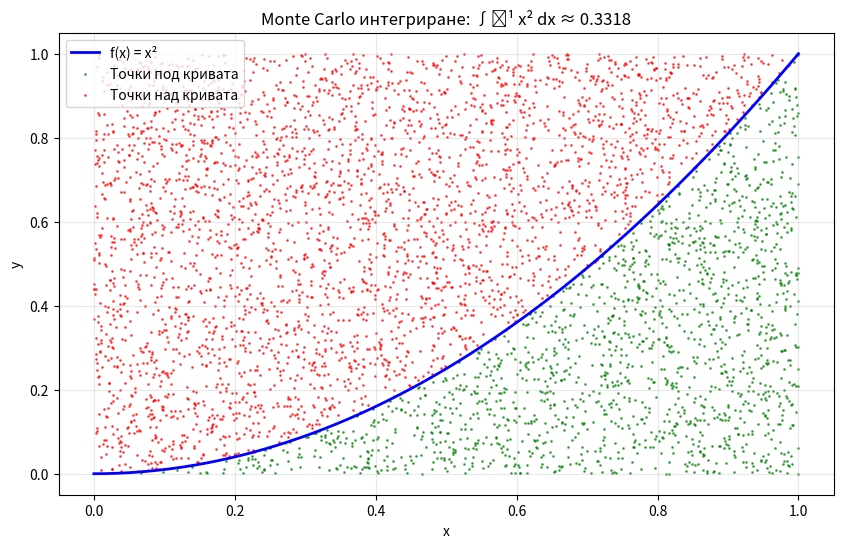
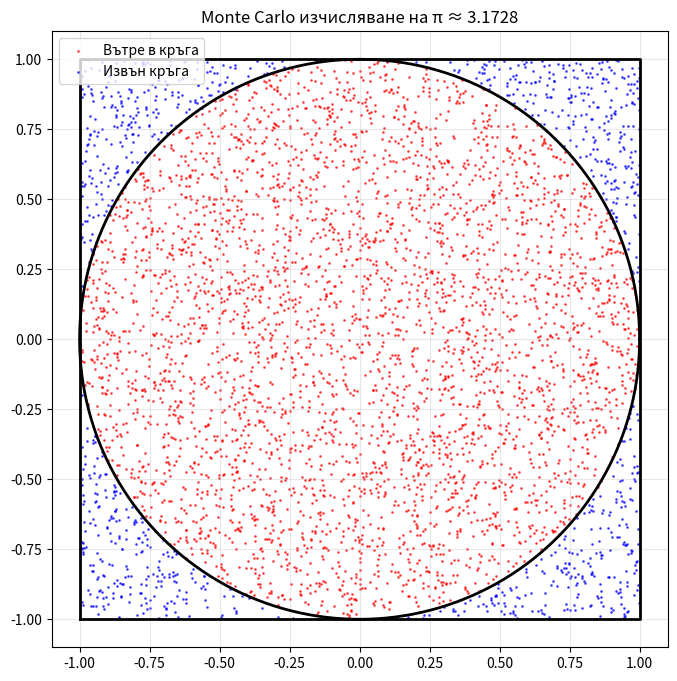
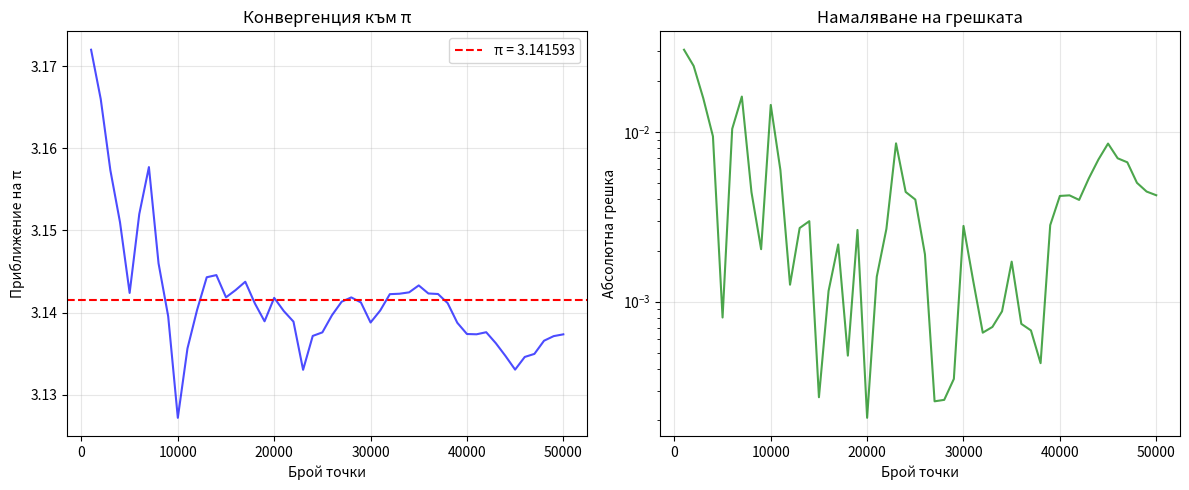

Reproduce these figures in Python, in order.
# Monte Carlo Simulation

import numpy as np
import matplotlib.pyplot as plt
import time

# =============================================================================
# ЧАСТ 1: ТЕОРЕТИЧНО ВЪВЕДЕНИЕ
# =============================================================================

print("=== MONTE CARLO SIMULATION ===")
print("Какво е симулация?")
print("- Симулацията е техника за моделиране на реални системи чрез компютърни програми")
print("- Използва се в науката за изследване на сложни системи, които са трудни за аналитично решаване")
print("- Полезна е защото позволява тестване на различни сценарии без реални експерименти")
print()

print("Как статистиката помага в симулацията?")
print("- Използваме случайни числа за моделиране на неопределени процеси")
print("- Прилагаме теория на вероятностите за анализ на резултатите")
print("- Чрез многократни итерации получаваме статистически валидни резултати")
print()

print("Какво е Monte Carlo симулация?")
print("- Метод за решаване на детерминирани проблеми чрез случайно семплиране")
print("- Наречен на хазартния квартал в Монако")
print("- Особено полезен за многомерни интеграли и сложни вероятностни проблеми")
print()

# =============================================================================
# ЧАСТ 2: ЧИСЛЕНO ИНТЕГРИРАНЕ С MONTE CARLO
# =============================================================================

def monte_carlo_integration(func, a, b, n_samples=100000):
    """
    Изчислява определен интеграл използвайки Monte Carlo метод
    
    Parameters:
    func: функция за интегриране
    a, b: граници на интегриране
    n_samples: брой случайни точки
    """
    # Генериране на случайни точки в интервала [a, b]
    x_random = np.random.uniform(a, b, n_samples)
    
    # Изчисляване на стойностите на функцията
    y_values = func(x_random)
    
    # Monte Carlo приближение на интеграла
    integral_approx = (b - a) * np.mean(y_values)
    
    return integral_approx

def trapezoidal_rule(func, a, b, n_intervals=10000):
    """
    Изчислява определен интеграл използвайки трапецовидното правило
    """
    x = np.linspace(a, b, n_intervals + 1)
    y = func(x)
    h = (b - a) / n_intervals
    integral_approx = h * (0.5 * y[0] + np.sum(y[1:-1]) + 0.5 * y[-1])
    return integral_approx

# Тестови функции
def test_function_1(x):
    """f(x) = x^2, интеграл от 0 до 1 = 1/3"""
    return x**2

def test_function_2(x):
    """f(x) = sin(x), интеграл от 0 до π = 2"""
    return np.sin(x)

def test_function_3(x):
    """f(x) = e^(-x^2), Gaussian функция"""
    return np.exp(-x**2)

print("=== ТЕСТВАНЕ НА NUMERICAL INTEGRATION ===")

# Тест 1: f(x) = x^2 от 0 до 1
print("Тест 1: ∫₀¹ x² dx = 1/3 ≈ 0.3333")
exact_1 = 1/3

start_time = time.time()
mc_result_1 = monte_carlo_integration(test_function_1, 0, 1, 100000)
mc_time_1 = time.time() - start_time

start_time = time.time()
trap_result_1 = trapezoidal_rule(test_function_1, 0, 1, 10000)
trap_time_1 = time.time() - start_time

print(f"Monte Carlo: {mc_result_1:.6f} (грешка: {abs(mc_result_1 - exact_1):.6f}, време: {mc_time_1:.6f}s)")
print(f"Трапецовидно: {trap_result_1:.6f} (грешка: {abs(trap_result_1 - exact_1):.6f}, време: {trap_time_1:.6f}s)")
print()

# Тест 2: f(x) = sin(x) от 0 до π
print("Тест 2: ∫₀^π sin(x) dx = 2")
exact_2 = 2

mc_result_2 = monte_carlo_integration(test_function_2, 0, np.pi, 100000)
trap_result_2 = trapezoidal_rule(test_function_2, 0, np.pi, 10000)

print(f"Monte Carlo: {mc_result_2:.6f} (грешка: {abs(mc_result_2 - exact_2):.6f})")
print(f"Трапецовидно: {trap_result_2:.6f} (грешка: {abs(trap_result_2 - exact_2):.6f})")
print()

# =============================================================================
# ЧАСТ 3: ВИЗУАЛИЗАЦИЯ НА MONTE CARLO МЕТОДА
# =============================================================================

def visualize_monte_carlo_integration(func, a, b, n_samples=1000):
    """Визуализира Monte Carlo интегриране"""
    
    # Генериране на случайни точки
    x_random = np.random.uniform(a, b, n_samples)
    y_random = np.random.uniform(0, max(func(np.linspace(a, b, 1000))), n_samples)
    
    # Определяне кои точки са под кривата
    under_curve = y_random <= func(x_random)
    
    # Изчисляване на приближението
    area_rectangle = (b - a) * max(func(np.linspace(a, b, 1000)))
    ratio_under = np.sum(under_curve) / n_samples
    integral_approx = area_rectangle * ratio_under
    
    # Визуализация
    plt.figure(figsize=(10, 6))
    
    # Функцията
    x_smooth = np.linspace(a, b, 1000)
    plt.plot(x_smooth, func(x_smooth), 'b-', linewidth=2, label='f(x) = x²')
    
    # Точки под кривата (зелени)
    plt.scatter(x_random[under_curve], y_random[under_curve], 
                c='green', alpha=0.6, s=1, label='Точки под кривата')
    
    # Точки над кривата (червени)
    plt.scatter(x_random[~under_curve], y_random[~under_curve], 
                c='red', alpha=0.6, s=1, label='Точки над кривата')
    
    plt.xlabel('x')
    plt.ylabel('y')
    plt.title(f'Monte Carlo интегриране: ∫₀¹ x² dx ≈ {integral_approx:.4f}')
    plt.legend()
    plt.grid(True, alpha=0.3)
    plt.show()
    
    return integral_approx

print("=== ВИЗУАЛИЗАЦИЯ НА MONTE CARLO МЕТОДА ===")
mc_visual_result = visualize_monte_carlo_integration(test_function_1, 0, 1, 5000)

# =============================================================================
# ЧАСТ 4: ПРИЛОЖЕНИЕ В РЕАЛЕН ПРОБЛЕМ - ИЗЧИСЛЯВАНЕ НА π
# =============================================================================

def estimate_pi_monte_carlo(n_samples=100000):
    """
    Изчислява π използвайки Monte Carlo метод
    Базира се на съотношението на площите: кръг/квадрат = π/4
    """
    # Генериране на случайни точки в квадрат [-1, 1] x [-1, 1]
    x = np.random.uniform(-1, 1, n_samples)
    y = np.random.uniform(-1, 1, n_samples)
    
    # Проверка кои точки са в единичния кръг
    inside_circle = (x**2 + y**2) <= 1
    
    # Приближение на π
    pi_estimate = 4 * np.sum(inside_circle) / n_samples
    
    return pi_estimate, x, y, inside_circle

print("=== ИЗЧИСЛЯВАНЕ НА π С MONTE CARLO ===")

# Тестване с различен брой точки
sample_sizes = [1000, 10000, 100000, 1000000]
pi_estimates = []

for n in sample_sizes:
    pi_est, _, _, _ = estimate_pi_monte_carlo(n)
    pi_estimates.append(pi_est)
    error = abs(pi_est - np.pi)
    print(f"n = {n:>7}: π ≈ {pi_est:.6f} (грешка: {error:.6f})")

print(f"Истинската стойност: π = {np.pi:.6f}")
print()

# Визуализация на изчислението на π
pi_est, x, y, inside = estimate_pi_monte_carlo(5000)

plt.figure(figsize=(8, 8))
plt.scatter(x[inside], y[inside], c='red', alpha=0.6, s=1, label=f'Вътре в кръга')
plt.scatter(x[~inside], y[~inside], c='blue', alpha=0.6, s=1, label='Извън кръга')

# Рисуване на кръга
theta = np.linspace(0, 2*np.pi, 1000)
plt.plot(np.cos(theta), np.sin(theta), 'black', linewidth=2)

# Рисуване на квадрата
plt.plot([-1, 1, 1, -1, -1], [-1, -1, 1, 1, -1], 'black', linewidth=2)

plt.xlim(-1.1, 1.1)
plt.ylim(-1.1, 1.1)
plt.gca().set_aspect('equal')
plt.title(f'Monte Carlo изчисляване на π ≈ {pi_est:.4f}')
plt.legend()
plt.grid(True, alpha=0.3)
plt.show()

# =============================================================================
# ЧАСТ 5: АНАЛИЗ НА КОНВЕРГЕНЦИЯТА
# =============================================================================

def analyze_convergence():
    """Анализира как се подобрява точността с увеличаване на броя точки"""
    
    max_samples = 50000
    step = 1000
    sample_counts = range(step, max_samples + 1, step)
    
    pi_estimates = []
    errors = []
    
    # Генериране на много точки наведнъж за ефективност
    x_all = np.random.uniform(-1, 1, max_samples)
    y_all = np.random.uniform(-1, 1, max_samples)
    inside_all = (x_all**2 + y_all**2) <= 1
    
    cumulative_inside = np.cumsum(inside_all)
    
    for i, n in enumerate(sample_counts):
        pi_est = 4 * cumulative_inside[n-1] / n
        error = abs(pi_est - np.pi)
        
        pi_estimates.append(pi_est)
        errors.append(error)
    
    # Визуализация на конвергенцията
    plt.figure(figsize=(12, 5))
    
    plt.subplot(1, 2, 1)
    plt.plot(sample_counts, pi_estimates, 'b-', alpha=0.7)
    plt.axhline(y=np.pi, color='r', linestyle='--', label=f'π = {np.pi:.6f}')
    plt.xlabel('Брой точки')
    plt.ylabel('Приближение на π')
    plt.title('Конвергенция към π')
    plt.legend()
    plt.grid(True, alpha=0.3)
    
    plt.subplot(1, 2, 2)
    plt.plot(sample_counts, errors, 'g-', alpha=0.7)
    plt.xlabel('Брой точки')
    plt.ylabel('Абсолютна грешка')
    plt.title('Намаляване на грешката')
    plt.yscale('log')
    plt.grid(True, alpha=0.3)
    
    plt.tight_layout()
    plt.show()

print("=== АНАЛИЗ НА КОНВЕРГЕНЦИЯТА ===")
analyze_convergence()

# =============================================================================
# ЧАСТ 6: СРАВНЕНИЕ НА ПРОИЗВОДИТЕЛНОСТТА
# =============================================================================

def performance_comparison():
    """Сравнява производителността на Monte Carlo с аналитичните методи"""
    
    print("=== СРАВНЕНИЕ НА ПРОИЗВОДИТЕЛНОСТТА ===")
    print("Метод          | Точност | Време   | Предимства | Недостатъци")
    print("-" * 70)
    print("Monte Carlo    | Средна  | Бързо   | Универсален, прост | Стохастичен")
    print("Трапецовидно   | Висока  | Средно  | Детерминиран | Само 1D, сложност")
    print("Аналитично     | Точно   | Най-бързо | Точен резултат | Не винаги възможно")
    print()
    
    print("Monte Carlo е особено полезен когато:")
    print("- Имаме многомерни интеграли")
    print("- Областта на интегриране е сложна")
    print("- Аналитичното решение е трудно или невъзможно")
    print("- Търсим приближение, а не точен резултат")

performance_comparison()

# =============================================================================
# ЗАКЛЮЧЕНИЕ
# =============================================================================

print("\n=== ЗАКЛЮЧЕНИЕ ===")
print("Monte Carlo симулацията е мощна техника, която:")
print("1. Използва случайност за решаване на детерминирани проблеми")
print("2. Е особено полезна за сложни, многомерни задачи")
print("3. Предлага компромис между точност и простота на имплементация")
print("4. Намира широко приложение в различни области на науката")
print("5. Демонстрира важността на статистиката в компютърните науки")
